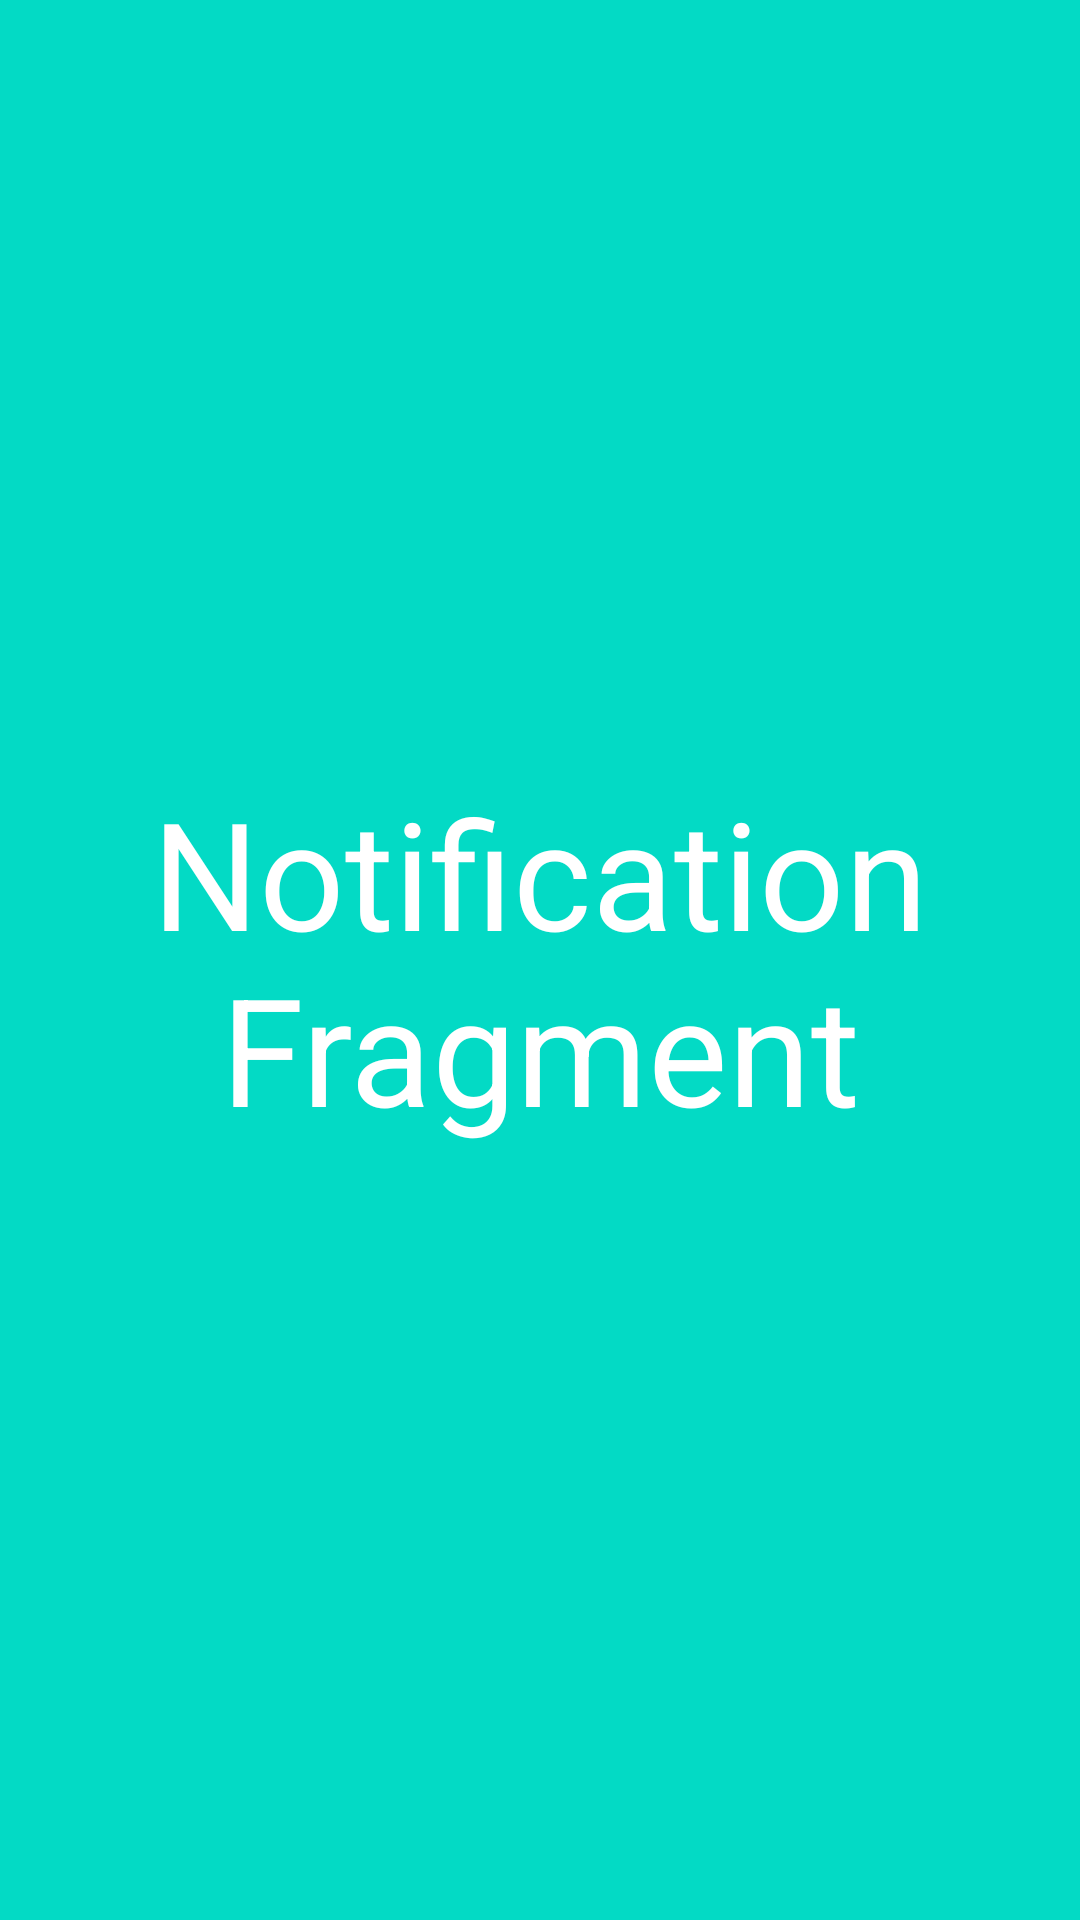

This screen was rendered from an Android layout file. Write that file and the resources it references.
<!-- AndroidManifest.xml: application theme Theme.Chchch -->
<!-- res/layout/fragment_notification.xml -->
<?xml version="1.0" encoding="utf-8"?>
<RelativeLayout xmlns:android="http://schemas.android.com/apk/res/android"
    android:layout_width="match_parent"
    android:layout_height="match_parent"
    android:background="@color/teal_200">

    <TextView
        android:layout_width="wrap_content"
        android:layout_height="wrap_content"
        android:text="Notification Fragment"
        android:textSize="50dp"
        android:layout_centerInParent="true"
        android:textColor="@color/white"
        android:gravity="center"/>

</RelativeLayout>
<!-- resources referenced by this layout -->
<resources>
  <color name="teal_200">#FF03DAC5</color>
  <color name="white">#FFFFFFFF</color>
  <style name="Theme.Chchch" parent="Theme.MaterialComponents.DayNight.NoActionBar">
          
          <item name="colorPrimary">@color/purple_500</item>
          <item name="colorPrimaryVariant">@color/purple_700</item>
          <item name="colorOnPrimary">@color/white</item>
          
          <item name="colorSecondary">@color/teal_200</item>
          <item name="colorSecondaryVariant">@color/teal_700</item>
          <item name="colorOnSecondary">@color/black</item>
          
          <item name="android:statusBarColor" tools:targetApi="l">?attr/colorPrimaryVariant</item>
          
      </style>
  <color name="purple_500">#FF6200EE</color>
  <color name="purple_700">#FF3700B3</color>
  <color name="teal_700">#FF018786</color>
  <color name="black">#FF000000</color>
</resources>
